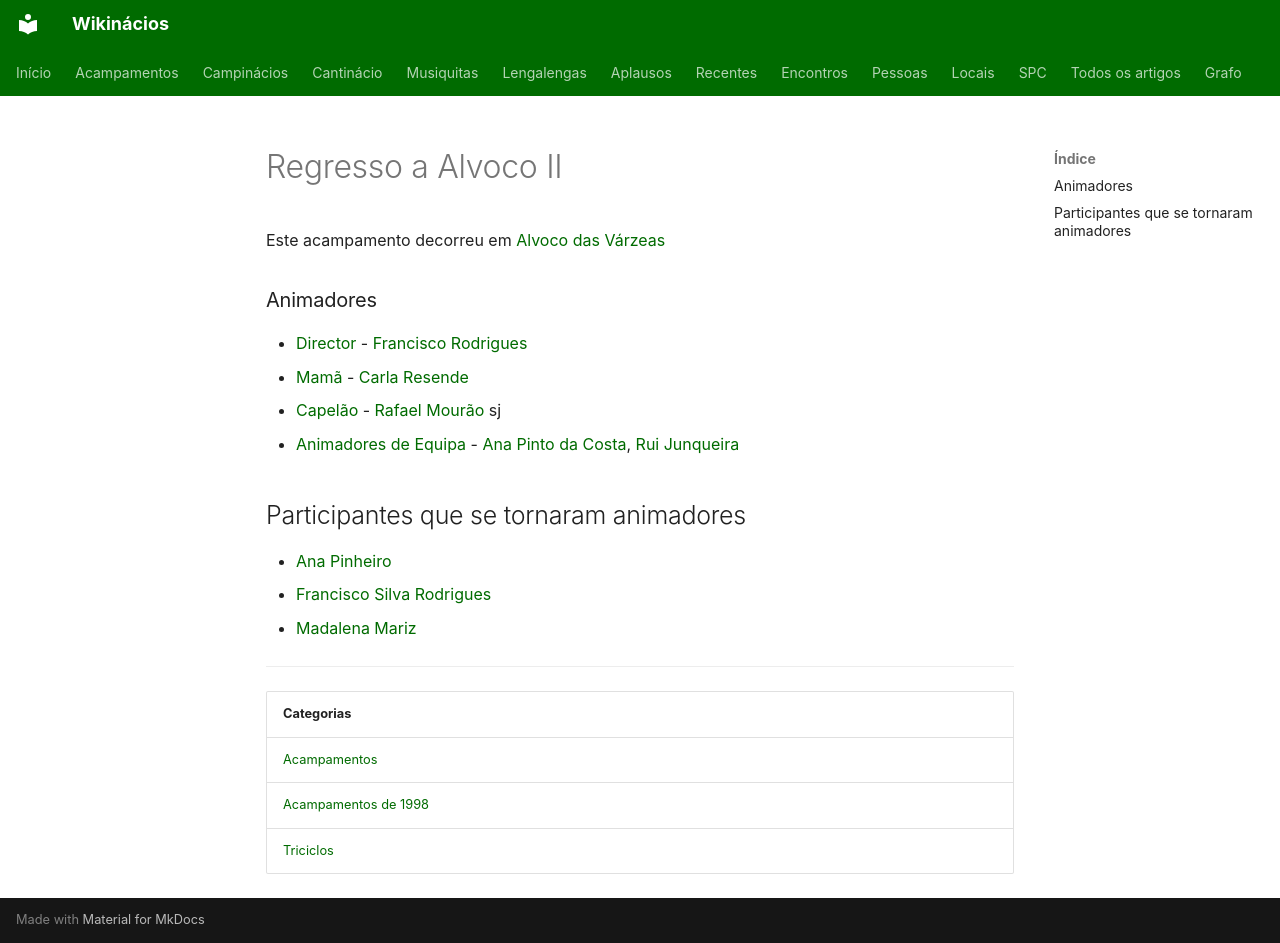

repository: neteinstein/Campinacios · page: Acampamentos/1998/Regresso a Alvoco II.html · generator: mkdocs

# Regresso a Alvoco II

Este acampamento decorreu em [Alvoco das Várzeas](../../Restrito/Locais%20de%20Acampamento/Alvoco%20das%20V%C3%A1rzeas%20%28Oliveira%20do%20Hospital%29.md)

### Animadores

- [Director](../../Cargos/Director.md) - [Francisco Rodrigues](../../Pessoas/F/Francisco%20Rodrigues%20%28CAIC%29.md)
- [Mamã](../../Cargos/Mam%C3%A3.md) - [Carla Resende](../../Pessoas/C/Carla%20Resende.md)
- [Capelão](../../Cargos/Capel%C3%A3o.md) - [Rafael Mourão](../../Pessoas/R/Rafael%20Mour%C3%A3o.md) sj
- [Animadores de Equipa](../../Cargos/Animador%20de%20Equipa.md) - [Ana Pinto da Costa](../../Pessoas/A/Ana%20Pinto%20da%20Costa.md), [Rui Junqueira](../../Pessoas/R/Rui%20Junqueira.md)

## Participantes que se tornaram animadores

- [Ana Pinheiro](../../Pessoas/A/Ana%20Pinheiro.md)
- [Francisco Silva Rodrigues](../../Pessoas/F/Francisco%20Silva%20Rodrigues.md)
- [Madalena Mariz](../../Pessoas/M/Madalena%20Mariz.md)

---

| Categorias |
| --- |
| [Acampamentos](../../Categorias/Acampamentos.md) |
| [Acampamentos de 1998](../../Categorias/Acampamentos%20de%201998.md) |
| [Triciclos](../../Categorias/Triciclos.md) |
